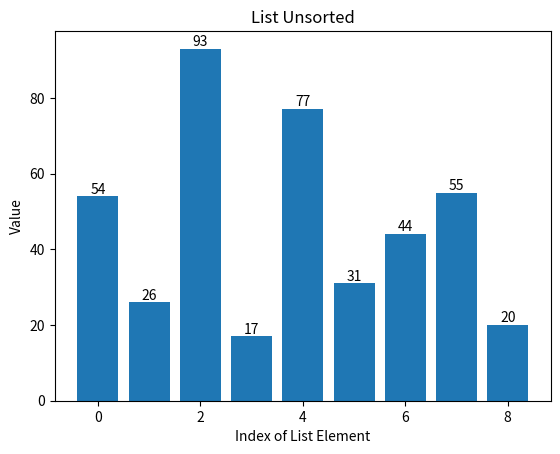
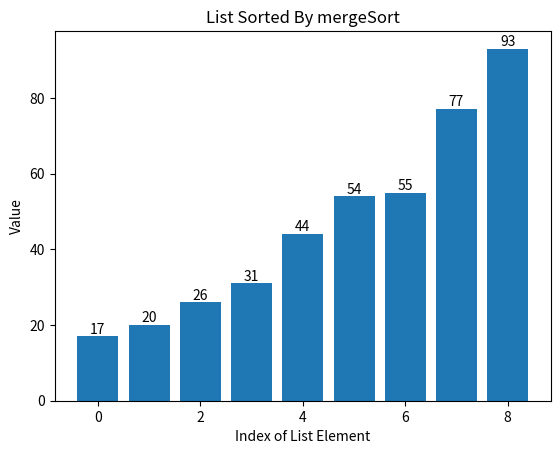

Here is the Python script that generated these plots, in order:
def ASSIGNMENT(new_list, i, old_list, j):
    new_list[i] = old_list[j]


def mergeSort(list_to_sort_by_merge):
    if (
        len(list_to_sort_by_merge) > 1
        and not len(list_to_sort_by_merge) < 1
        and len(list_to_sort_by_merge) != 0
    ):
        mid = len(list_to_sort_by_merge) // 2
        left = list_to_sort_by_merge[:mid]
        right = list_to_sort_by_merge[mid:]

        mergeSort(left)
        mergeSort(right)

        l = 0
        r = 0
        i = 0

        while l < len(left) and r < len(right):
            if left[l] <= right[r]:
                ASSIGNMENT(new_list=list_to_sort_by_merge, i=i, old_list=left, j=l)
                l += 1
            else:
                ASSIGNMENT(new_list=list_to_sort_by_merge, i=i, old_list=right, j=r)
                r += 1
            i += 1

        while l < len(left):
            list_to_sort_by_merge[i] = left[l]
            l += 1
            i += 1

        while r < len(right):
            list_to_sort_by_merge[i] = right[r]
            r += 1
            i += 1


import matplotlib.pyplot as plt

my_list = [54, 26, 93, 17, 77, 31, 44, 55, 20]
x = range(len(my_list))
# plt.plot(x, my_list)
# plt.show()
# mergeSort(my_list)
# x = range(len(my_list))
# plt.plot(x, my_list)
# plt.show()

plt.figure()
bar = plt.bar(x,my_list)
plt.title("List Unsorted")
for rect in bar:
    height = rect.get_height()
    plt.text(rect.get_x() + rect.get_width() / 2.0, height, f'{height:.0f}', ha='center', va='bottom')
plt.xlabel("Index of List Element")
plt.ylabel("Value")
plt.show()

mergeSort(my_list)

plt.figure()
bar = plt.bar(x,my_list)
plt.title("List Sorted By mergeSort")
for rect in bar:
    height = rect.get_height()
    plt.text(rect.get_x() + rect.get_width() / 2.0, height, f'{height:.0f}', ha='center', va='bottom')
plt.xlabel("Index of List Element")
plt.ylabel("Value")
plt.show()